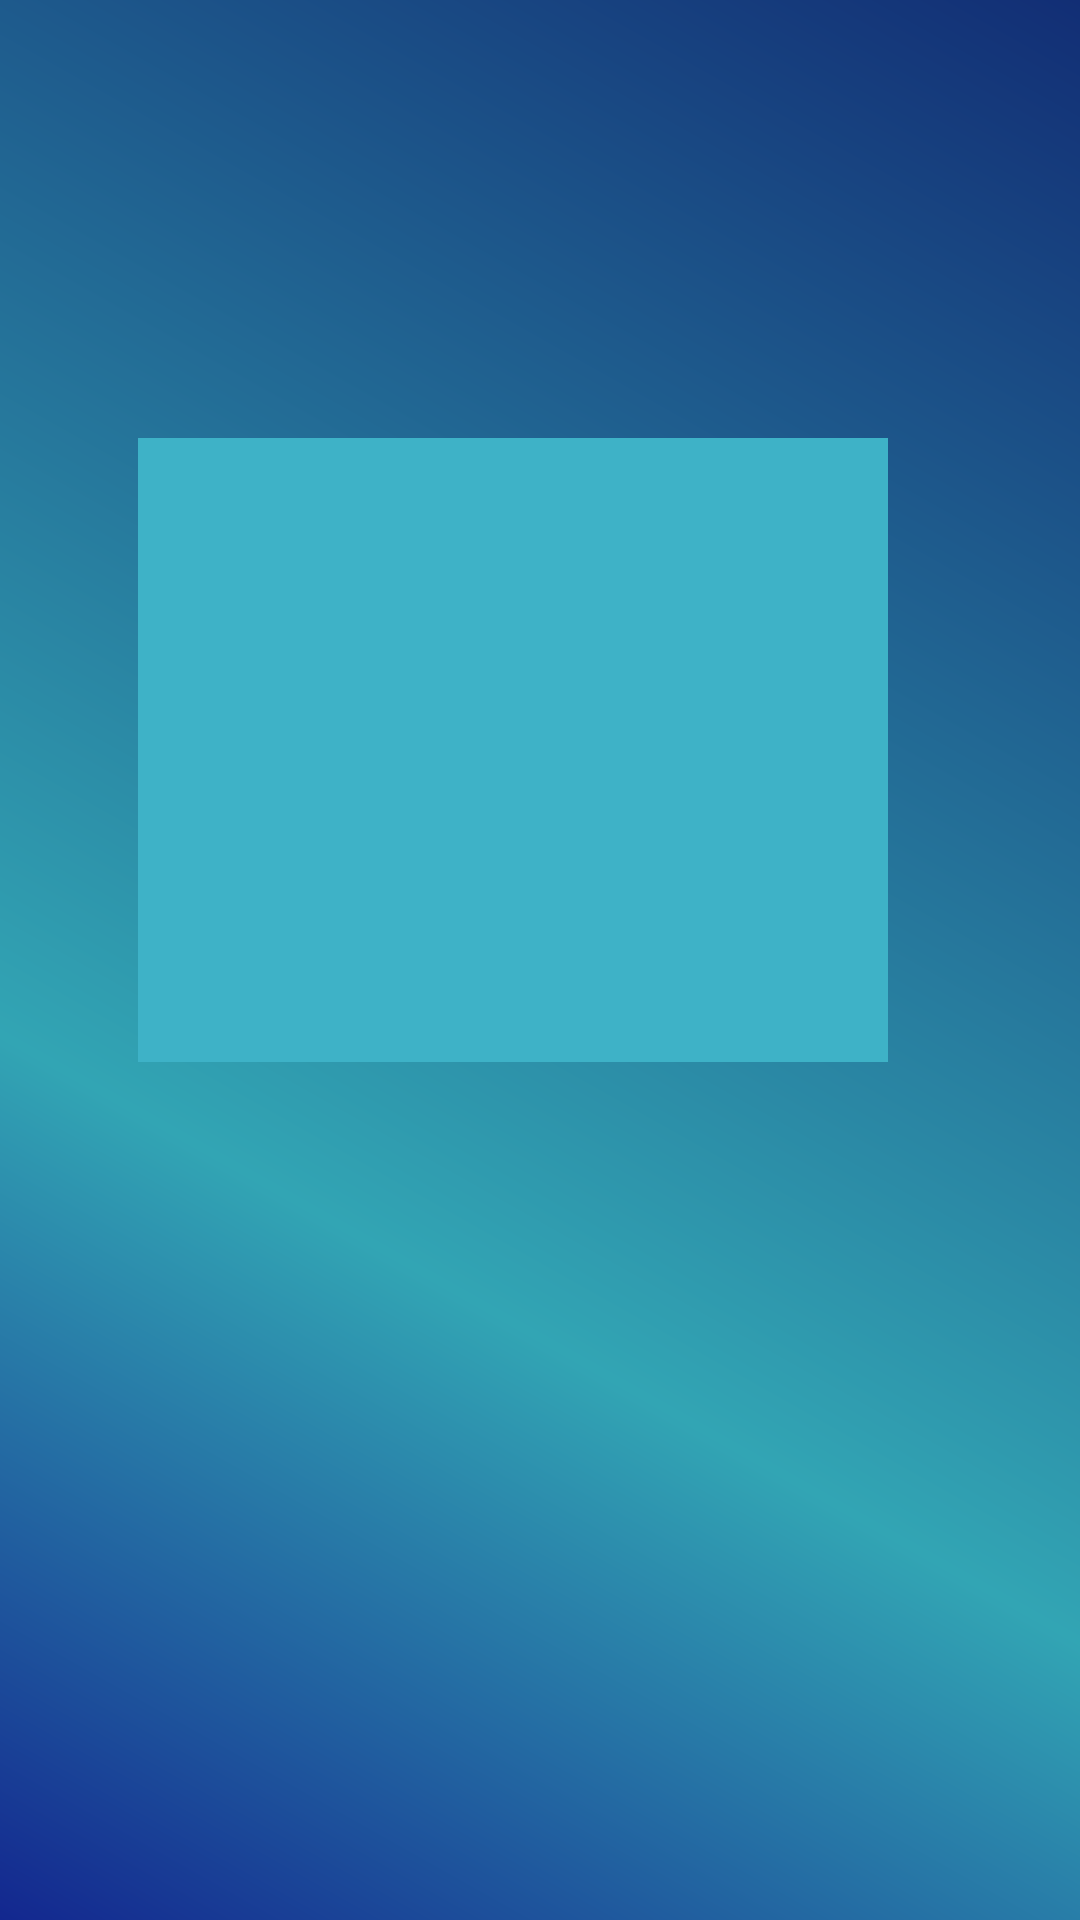

Reconstruct the res/layout file that produces this screen, plus the resources it refers to.
<!-- AndroidManifest.xml: application theme AppTheme -->
<!-- res/layout/activity_welcome.xml -->
<?xml version="1.0" encoding="utf-8"?>
<LinearLayout xmlns:android="http://schemas.android.com/apk/res/android"
    xmlns:app="http://schemas.android.com/apk/res-auto"
    xmlns:tools="http://schemas.android.com/tools"
    android:layout_width="match_parent"
    android:background="@drawable/card"
    android:id="@+id/linear"
    android:layout_height="match_parent"
    tools:context=".WelcomeActivity">

    <FrameLayout
        android:layout_marginStart="46dp"
        android:layout_width="250dp"
        android:id="@+id/f"
        android:layout_height="208dp"
        android:foregroundGravity="center"
        android:layout_marginBottom="70dp"
        android:background="#3EB2C7"
        android:layout_gravity="center">

        <ImageView
            android:layout_width="250dp"
            android:layout_height="match_parent"
            android:layout_gravity=""
            android:padding="6dp"
            android:scaleType="fitCenter"
            android:src="@drawable/mudra" />

        <ImageView
            android:layout_width="250dp"
            android:layout_height="208dp"
            android:layout_gravity="center"
            android:src="@drawable/frame" />
    </FrameLayout>
</LinearLayout>
<!-- resources referenced by this layout -->
<resources>
  <!-- drawable card (drawable) -->
  <?xml version="1.0" encoding="utf-8"?>
  <shape xmlns:android="http://schemas.android.com/apk/res/android">
  
      <gradient
          android:angle="45"
          android:centerX="35%"
          android:centerColor="#32A5B4"
          android:startColor="#13278F"
          android:endColor="#122E75"
          android:type="linear" />
  
  </shape>
  <style name="AppTheme" parent="Theme.AppCompat.Light.NoActionBar">
          
          <item name="colorPrimary">#2B8197</item>
          <item name="colorPrimaryDark">#2B8197</item>
          <item name="colorAccent">@color/colorAccent</item>
      </style>
  <color name="colorAccent">#D81B60</color>
</resources>
